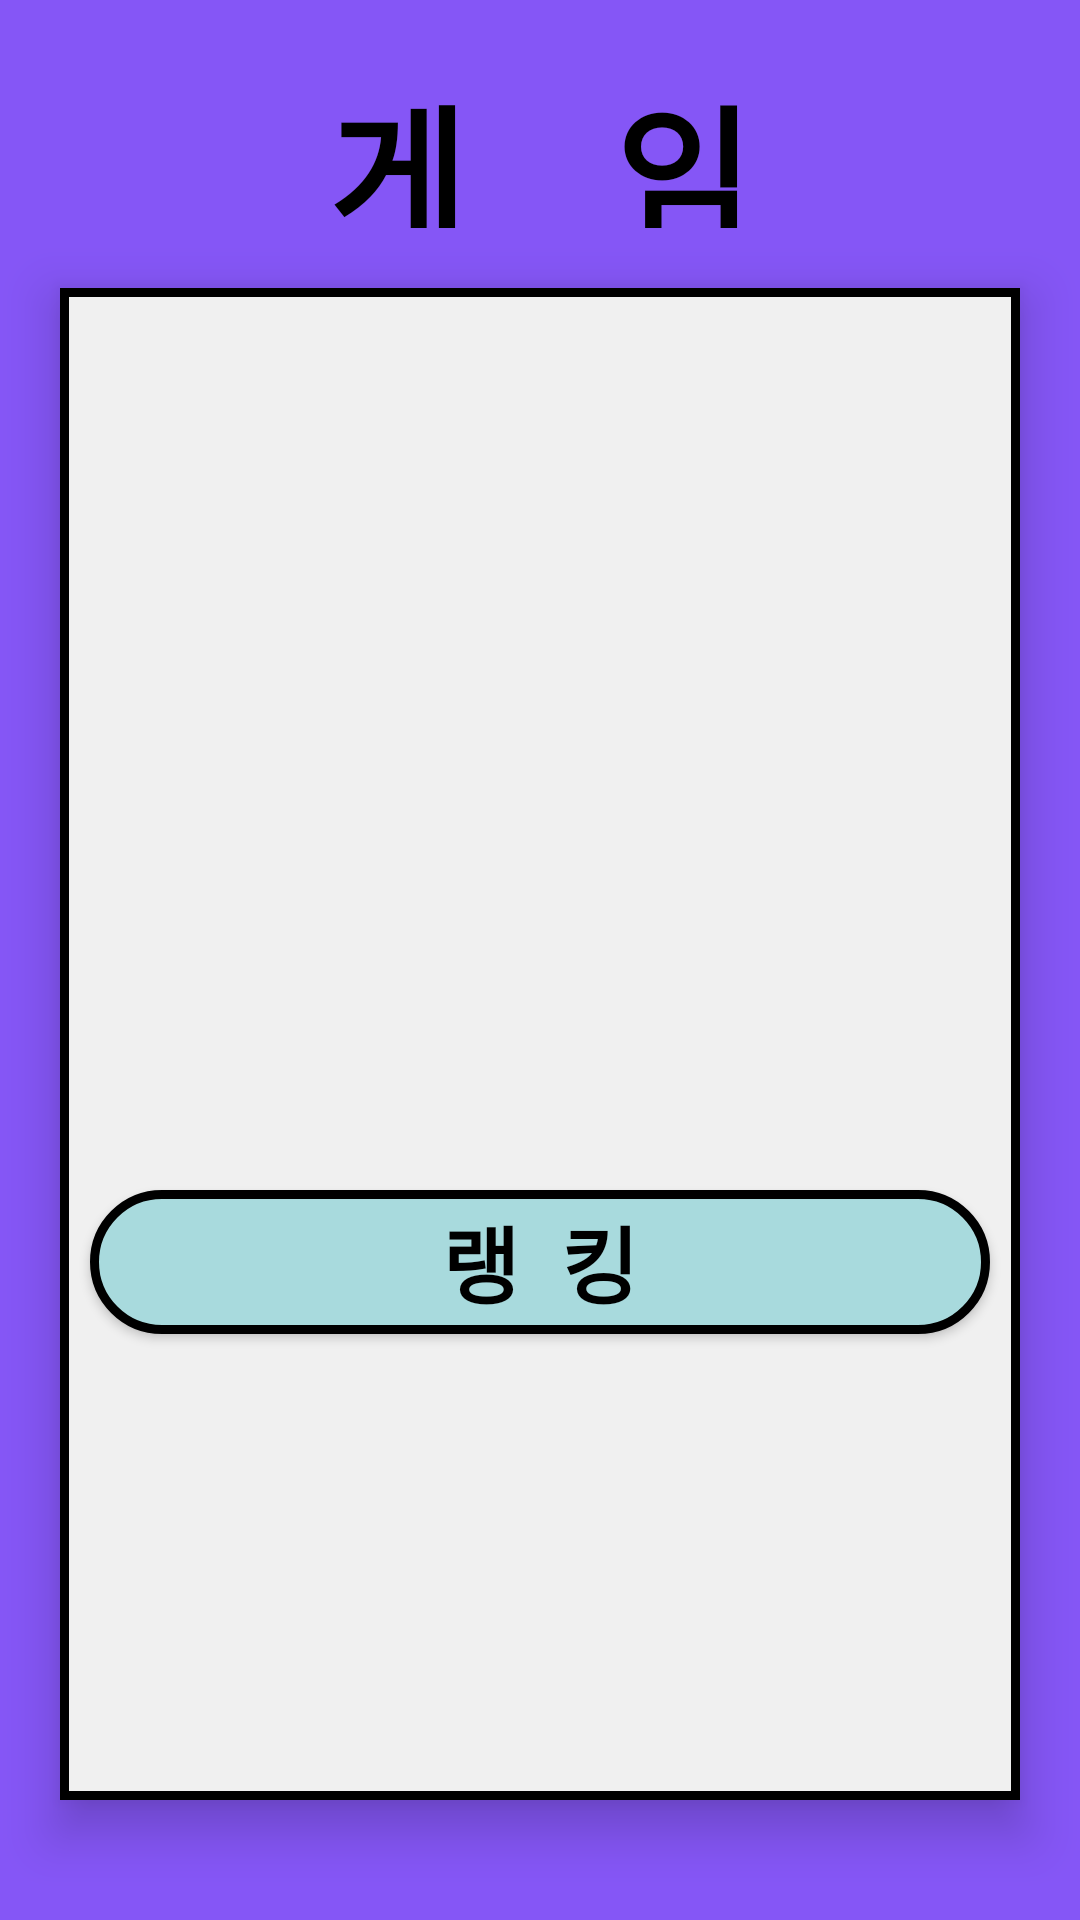

Reconstruct the res/layout file that produces this screen, plus the resources it refers to.
<!-- AndroidManifest.xml: application theme Theme.HumansMiniGame -->
<!-- res/layout/fragment_main.xml -->
<?xml version="1.0" encoding="utf-8"?>
<layout xmlns:app="http://schemas.android.com/apk/res-auto">

    <data>
        <variable
            name="viewModel"
            type="com.human.humansminigame.MainViewModel" />
    </data>

    <LinearLayout xmlns:android="http://schemas.android.com/apk/res/android"
        android:layout_width="match_parent"
        android:layout_height="match_parent"
        android:orientation="vertical"
        android:background="@color/purple">

        <TextView
            android:id="@+id/main_fragment_top_text"
            android:layout_width="match_parent"
            android:layout_height="0dp"
            android:layout_weight="1"
            android:layout_margin="20dp"

            android:text="게    임"
            android:textSize="50sp"
            android:textStyle="bold"
            android:textColor="@color/black"
            android:gravity="center" />

        <androidx.constraintlayout.widget.ConstraintLayout
            android:id="@+id/fragment_main_view"
            android:layout_width="match_parent"
            android:layout_height="0dp"
            android:layout_weight="9"
            android:orientation="vertical"
            android:gravity="center"
            android:background="@drawable/gray_background_stroke"
            android:elevation="10dp"

            android:layout_marginStart="20dp"
            android:layout_marginEnd="20dp"
            android:layout_marginBottom="40dp">

            <androidx.recyclerview.widget.RecyclerView
                android:id="@+id/main_fragment_recyclerview"
                android:layout_width="wrap_content"
                android:layout_height="wrap_content"
                android:layout_gravity="center"

                app:layout_constraintStart_toStartOf="parent"
                app:layout_constraintEnd_toEndOf="parent"
                app:layout_constraintBottom_toTopOf="@id/main_fragment_rank"
                app:layout_constraintTop_toTopOf="parent"/>

            <androidx.appcompat.widget.AppCompatButton
                android:id="@+id/main_fragment_rank"
                android:layout_width="300dp"
                android:layout_height="wrap_content"
                android:background="@drawable/box_human"
                android:layout_margin="10dp"

                android:elevation="10dp"
                android:gravity="center"

                android:textSize="28sp"
                android:textStyle="bold"
                android:textColor="@color/black"
                android:text="랭  킹"

                app:layout_constraintStart_toStartOf="parent"
                app:layout_constraintEnd_toEndOf="parent"
                app:layout_constraintBottom_toBottomOf="parent"
                app:layout_constraintTop_toBottomOf="@id/main_fragment_recyclerview"/>


        </androidx.constraintlayout.widget.ConstraintLayout>



    </LinearLayout>

</layout>
<!-- resources referenced by this layout -->
<resources>
  <color name="black">#FF000000</color>
  <color name="purple">#8556F6</color>
  <!-- drawable box_human (drawable) -->
  <?xml version="1.0" encoding="utf-8"?>
  <shape xmlns:android="http://schemas.android.com/apk/res/android">
      <solid android:color="@color/human"/>
      <corners
          android:radius="45dp"
          />
      <stroke android:width="3dp"
          android:color="#000000"/>
  </shape>
  <!-- drawable gray_background_stroke (drawable) -->
  <?xml version="1.0" encoding="utf-8"?>
  <shape xmlns:android="http://schemas.android.com/apk/res/android"
      android:shape="rectangle">
      <stroke
          android:width="3dp"
          android:color="@color/black" />
  
      <solid android:color="@color/light_gray" />
  </shape>
  <style name="Theme.HumansMiniGame" parent="Theme.AppCompat.DayNight.DarkActionBar">
          
          <item name="windowNoTitle">true</item>
          <item name="colorPrimary">@color/purple</item>
          <item name="colorPrimaryVariant">@color/purple</item>
          <item name="colorOnPrimary">@color/white</item>
          
          <item name="colorSecondary">@color/teal_200</item>
          <item name="colorSecondaryVariant">@color/teal_700</item>
          <item name="colorOnSecondary">@color/black</item>
          
          <item name="android:statusBarColor">?attr/colorPrimaryVariant</item>
          <item name="android:windowContentOverlay">@null</item>
          <item name="android:windowIsTranslucent">true</item>
          
      </style>
  <color name="human">#A8DADD</color>
  <color name="light_gray">#F0F0F0</color>
  <color name="white">#FFFFFFFF</color>
  <color name="teal_200">#FF03DAC5</color>
  <color name="teal_700">#FF018786</color>
</resources>
